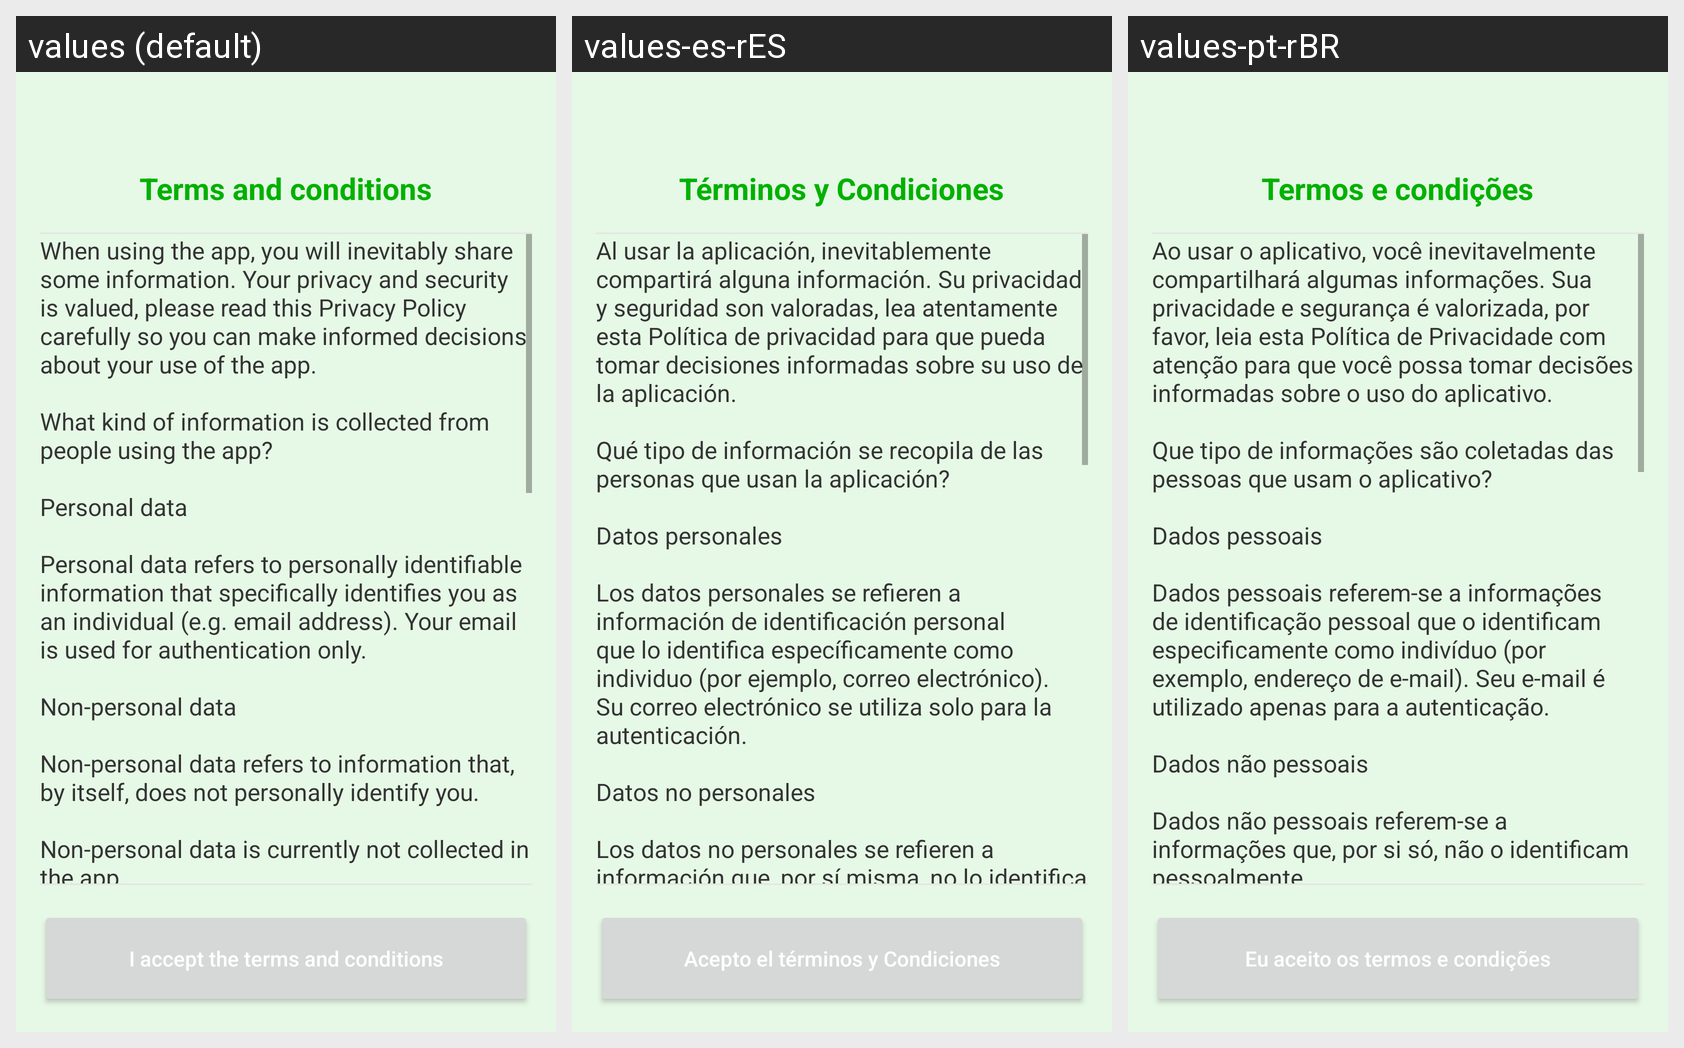

For this localized Android screen grid, give each drawn string resource with its value in every locale shown.
Android screen res/layout/dialog_terms_and_conditions.xml rendered under 3 locales, left to right: values (default), values-es-rES, values-pt-rBR. Device: Nexus 5 (rendered at 1080×1920; each locale shown at half size, 540×960, under a caption strip naming it); theme Theme.MyMoney.Green.
Strings drawn on this screen, with the default value and each locale's value (text and hints the layout hard-codes, and strings that could not be matched under every locale, appear in the picture but are not listed):

terms_and_conditions_title
  values: Terms and conditions
  values-es-rES: Términos y Condiciones
  values-pt-rBR: Termos e condições

terms_and_conditions_text
  values: When using the app, you will inevitably share some information. Your privacy and security is valued, please read this Privacy Policy carefully so you can make informed decisions about your use of the app.
       
      What kind of information is collected from people using the app?
       
      Personal data
       
      Personal data refers to personally identifiable information that specifically identifies you as an individual …[clipped]
  values-es-rES: Al usar la aplicación, inevitablemente compartirá alguna información. Su privacidad y seguridad son valoradas, lea atentamente esta Política de privacidad para que pueda tomar decisiones informadas sobre su uso de la aplicación.
       
      Qué tipo de información se recopila de las personas que usan la aplicación?
       
      Datos personales
       
      Los datos personales se refieren a información de identificación …[clipped]
  values-pt-rBR: Ao usar o aplicativo, você inevitavelmente compartilhará algumas informações. Sua privacidade e segurança é valorizada, por favor, leia esta Política de Privacidade com atenção para que você possa tomar decisões informadas sobre o uso do aplicativo.
       
      Que tipo de informações são coletadas das pessoas que usam o aplicativo?
       
      Dados pessoais
       
      Dados pessoais referem-se a informações de …[clipped]

i_accept_the_terms_and_conditions
  values: I accept the terms and conditions
  values-es-rES: Acepto el términos y Condiciones
  values-pt-rBR: Eu aceito os termos e condições
